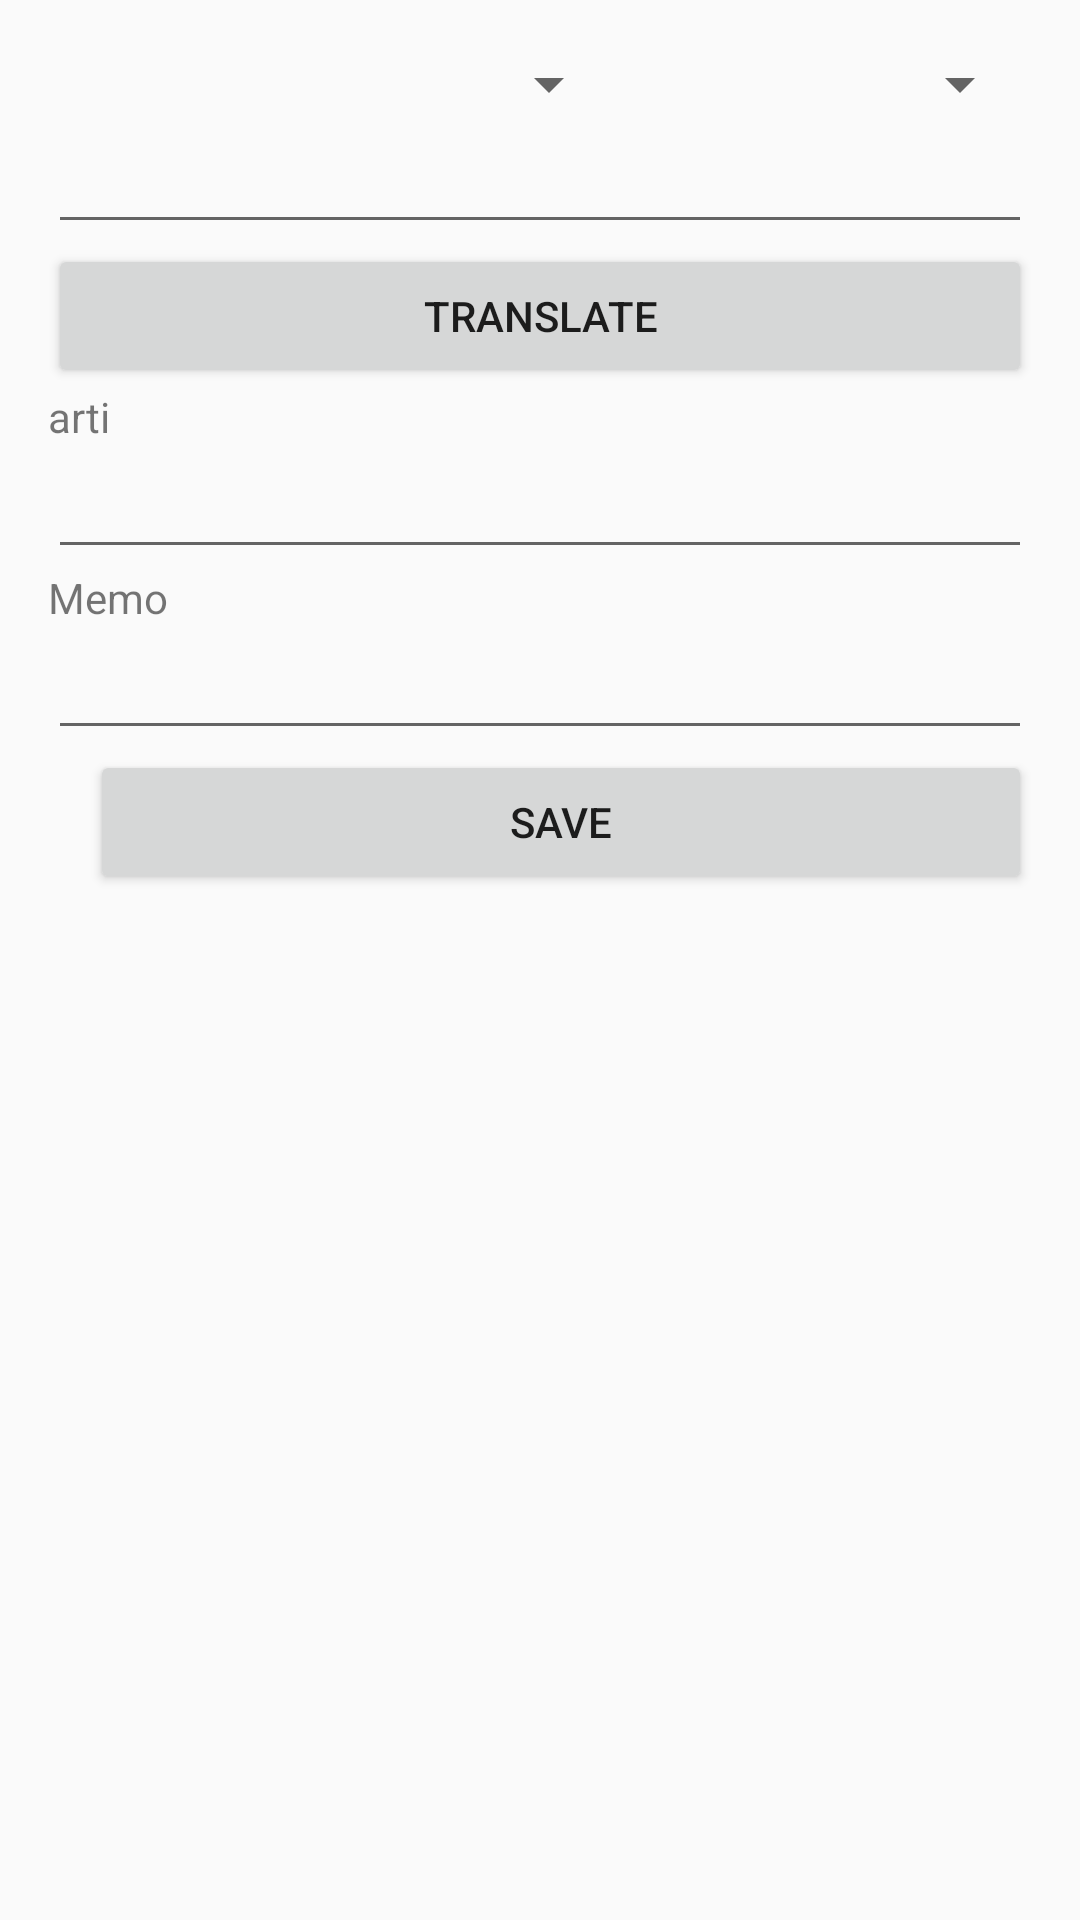

Write the Android layout XML for this screen, with the resource values it uses.
<!-- AndroidManifest.xml: application theme MyMaterialTheme -->
<!-- res/layout/fragment_text.xml -->
<TableLayout xmlns:android="http://schemas.android.com/apk/res/android"
    xmlns:tools="http://schemas.android.com/tools"
    android:layout_width="match_parent"
    android:layout_height="match_parent"
    android:padding="16dp"
    tools:context="id.ac.umn.phocabulary_uts.TextFragment">

    
    <TableRow>
        <Spinner
            android:layout_width="match_parent"
            android:layout_height="wrap_content"
            android:layout_weight="1"
            android:id="@+id/spinnerFrom"
            />

        <Spinner
            android:layout_width="match_parent"
            android:layout_height="wrap_content"
            android:layout_weight="1"
            android:id="@+id/spinnerTo" />
    </TableRow>
    <TableRow>
        <EditText
            android:layout_width="match_parent"
            android:layout_height="wrap_content"
            android:id="@+id/txtTranslate"
            android:layout_weight="2"
            />
    </TableRow>
    <TableRow>
        <Button
            android:layout_width="match_parent"
            android:layout_height="wrap_content"
            android:id="@+id/btnTranslate"
            android:layout_weight="1"
            android:layout_gravity="right"
            android:text="translate"
            />
    </TableRow>
    <TableRow>
        <TextView
            android:layout_width="match_parent"
            android:layout_height="wrap_content"
            android:layout_weight="1"
            android:text="arti"
            />
    </TableRow>
    <TableRow>
        <EditText
            android:layout_width="match_parent"
            android:layout_height="wrap_content"
            android:id="@+id/txtMeaning"
            android:layout_weight="2"
            />
    </TableRow>
    <TableRow>
        <TextView
            android:layout_width="match_parent"
            android:layout_height="wrap_content"
            android:layout_weight="1"
            android:text="Memo"
            />
    </TableRow>
    <TableRow>
        <EditText
            android:layout_width="match_parent"
            android:layout_height="wrap_content"
            android:id="@+id/txtMemo"
            android:layout_weight="2"
            />
    </TableRow>
    <TableRow>
        <Button
            android:layout_width="match_parent"
            android:layout_height="wrap_content"
            android:id="@+id/btnSave"
            android:layout_weight="1"
            android:layout_gravity="right"
            android:text="save"
            />
    </TableRow>

</TableLayout>
<!-- resources referenced by this layout -->
<resources>
  <style name="MyMaterialTheme" parent="MyMaterialTheme.Base">
  
      </style>
  <style name="MyMaterialTheme.Base" parent="Theme.AppCompat.Light.DarkActionBar">
  
          <item name="windowNoTitle">false</item>
          <item name="windowActionBar">true</item>
          <item name="colorPrimary">@color/colorPrimary</item>
          <item name="colorPrimaryDark">@color/colorPrimaryDark</item>
          <item name="colorAccent">@color/colorAccent</item>
      </style>
  <color name="colorPrimary">#fc913a</color>
  <color name="colorPrimaryDark">#125688</color>
  <color name="colorAccent">#fc913a</color>
</resources>
